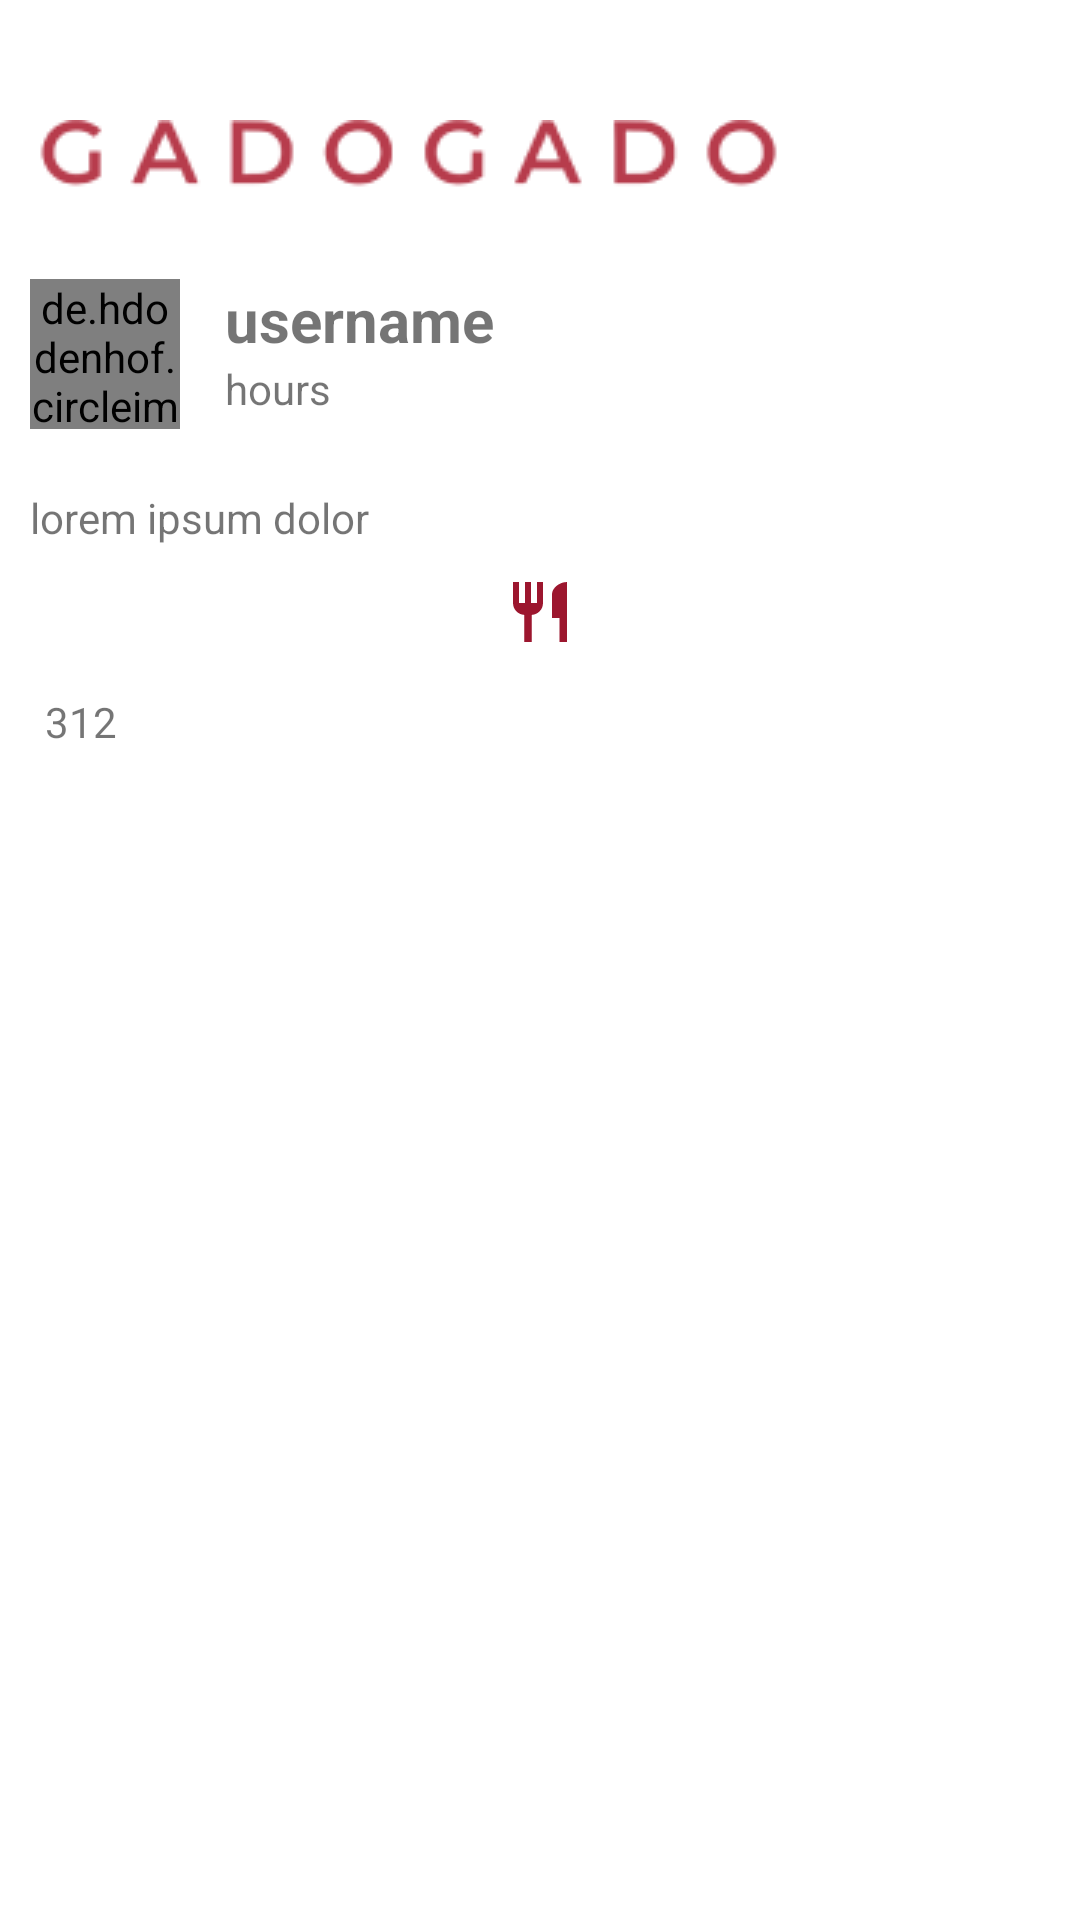

Produce the Android XML layout that renders to this screen, including the resource entries it uses.
<!-- AndroidManifest.xml: application theme Theme.Gadogado -->
<!-- res/layout/activity_post_detail.xml -->
<?xml version="1.0" encoding="utf-8"?>
<ScrollView
    xmlns:android="http://schemas.android.com/apk/res/android"
    xmlns:app="http://schemas.android.com/apk/res-auto"
    xmlns:tools="http://schemas.android.com/tools"
    android:layout_width="match_parent"
    android:layout_height="match_parent"
    tools:context=".PostDetail">
    <LinearLayout
        android:layout_width="match_parent"
        android:layout_height="match_parent"
        android:layout_marginTop="10dp"
        android:orientation="vertical">

        <ImageView
            android:id="@+id/logo"
            android:layout_width="match_parent"
            android:layout_height="wrap_content"
            android:layout_marginTop="30sp"
            android:layout_marginLeft="-90dp"
            android:src="@drawable/logo" />

        <LinearLayout
            android:layout_marginTop="20dp"
            android:layout_width="match_parent"
            android:layout_height="wrap_content"
            android:orientation="horizontal"
            android:padding="10dp">
            <de.hdodenhof.circleimageview.CircleImageView xmlns:app="http://schemas.android.com/apk/res-auto"
                android:id="@+id/detail_profile_image"
                android:layout_width="50dp"
                android:layout_height="50dp"
                android:src="@drawable/ic_baseline_person_24"
                app:civ_border_color="#FF9C162E"
                app:civ_border_width="2dp" />
            <LinearLayout
                android:layout_width="match_parent"
                android:layout_height="wrap_content"
                android:orientation="vertical"
                android:layout_marginLeft="15dp">
                <TextView
                    android:layout_width="match_parent"
                    android:layout_height="wrap_content"
                    android:text="username"
                    android:textSize="20dp"
                    android:textStyle="bold"
                    android:id="@+id/detail_username"/>
                <TextView
                    android:layout_width="match_parent"
                    android:layout_height="wrap_content"
                    android:text="hours"
                    android:id="@+id/detail_date"/>
            </LinearLayout>

        </LinearLayout>
        <TextView
            android:id="@+id/detail_description"
            android:layout_margin="10dp"
            android:layout_width="match_parent"
            android:layout_height="wrap_content"
            android:text="lorem ipsum dolor"/>
        <ImageView
            android:layout_width="match_parent"
            android:layout_height="wrap_content"
            android:id="@+id/detail_pic"
            android:src="@drawable/ic_baseline_restaurant_24"/>
        <TextView
            android:layout_marginLeft="15dp"
            android:layout_marginTop="15dp"
            android:layout_width="wrap_content"
            android:layout_height="wrap_content"
            android:id="@+id/detail_like"
            android:drawableLeft="@drawable/ic_baseline_favorite_24"
            android:text="312"
            android:layout_marginBottom="50dp"
            android:drawablePadding="10dp"/>

    </LinearLayout>
</ScrollView>
<!-- resources referenced by this layout -->
<resources>
  <!-- drawable ic_baseline_restaurant_24 (drawable) -->
  <vector android:height="24dp" android:tint="#9C162E"
      android:viewportHeight="24" android:viewportWidth="24"
      android:width="24dp" xmlns:android="http://schemas.android.com/apk/res/android">
      <path android:fillColor="@android:color/white" android:pathData="M11,9L9,9L9,2L7,2v7L5,9L5,2L3,2v7c0,2.12 1.66,3.84 3.75,3.97L6.75,22h2.5v-9.03C11.34,12.84 13,11.12 13,9L13,2h-2v7zM16,6v8h2.5v8L21,22L21,2c-2.76,0 -5,2.24 -5,4z"/>
  </vector>
  <!-- drawable logo: png bitmap (drawable, 6293 bytes) -->
  <style name="Theme.Gadogado" parent="Theme.MaterialComponents.DayNight.DarkActionBar">
          
          <item name="colorPrimary">@color/purple_500</item>
          <item name="colorPrimaryVariant">@color/purple_700</item>
          <item name="colorOnPrimary">@color/white</item>
          
          <item name="colorSecondary">@color/teal_200</item>
          <item name="colorSecondaryVariant">@color/teal_700</item>
          <item name="colorOnSecondary">@color/black</item>
          
          <item name="android:statusBarColor" tools:targetApi="l">?attr/colorPrimaryVariant</item>
          
      </style>
  <color name="purple_500">#5C162E</color>
  <color name="purple_700">#FF3700B3</color>
  <color name="white">#FFFFFFFF</color>
  <color name="teal_200">#FF03DAC5</color>
  <color name="teal_700">#FF018786</color>
  <color name="black">#FF000000</color>
</resources>
